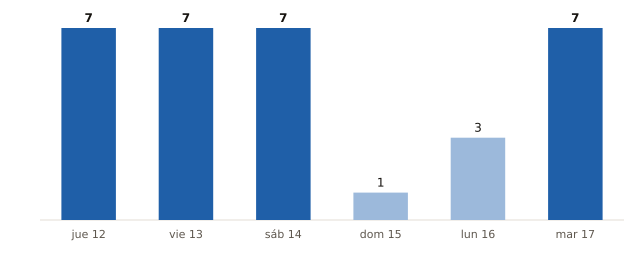

The table this chart was drawn from, first rows:
fecha, municipios_prob_90_o_mas
2026-11-12, 7
2026-11-13, 7
2026-11-14, 7
2026-11-15, 1
2026-11-16, 3
2026-11-17, 7
